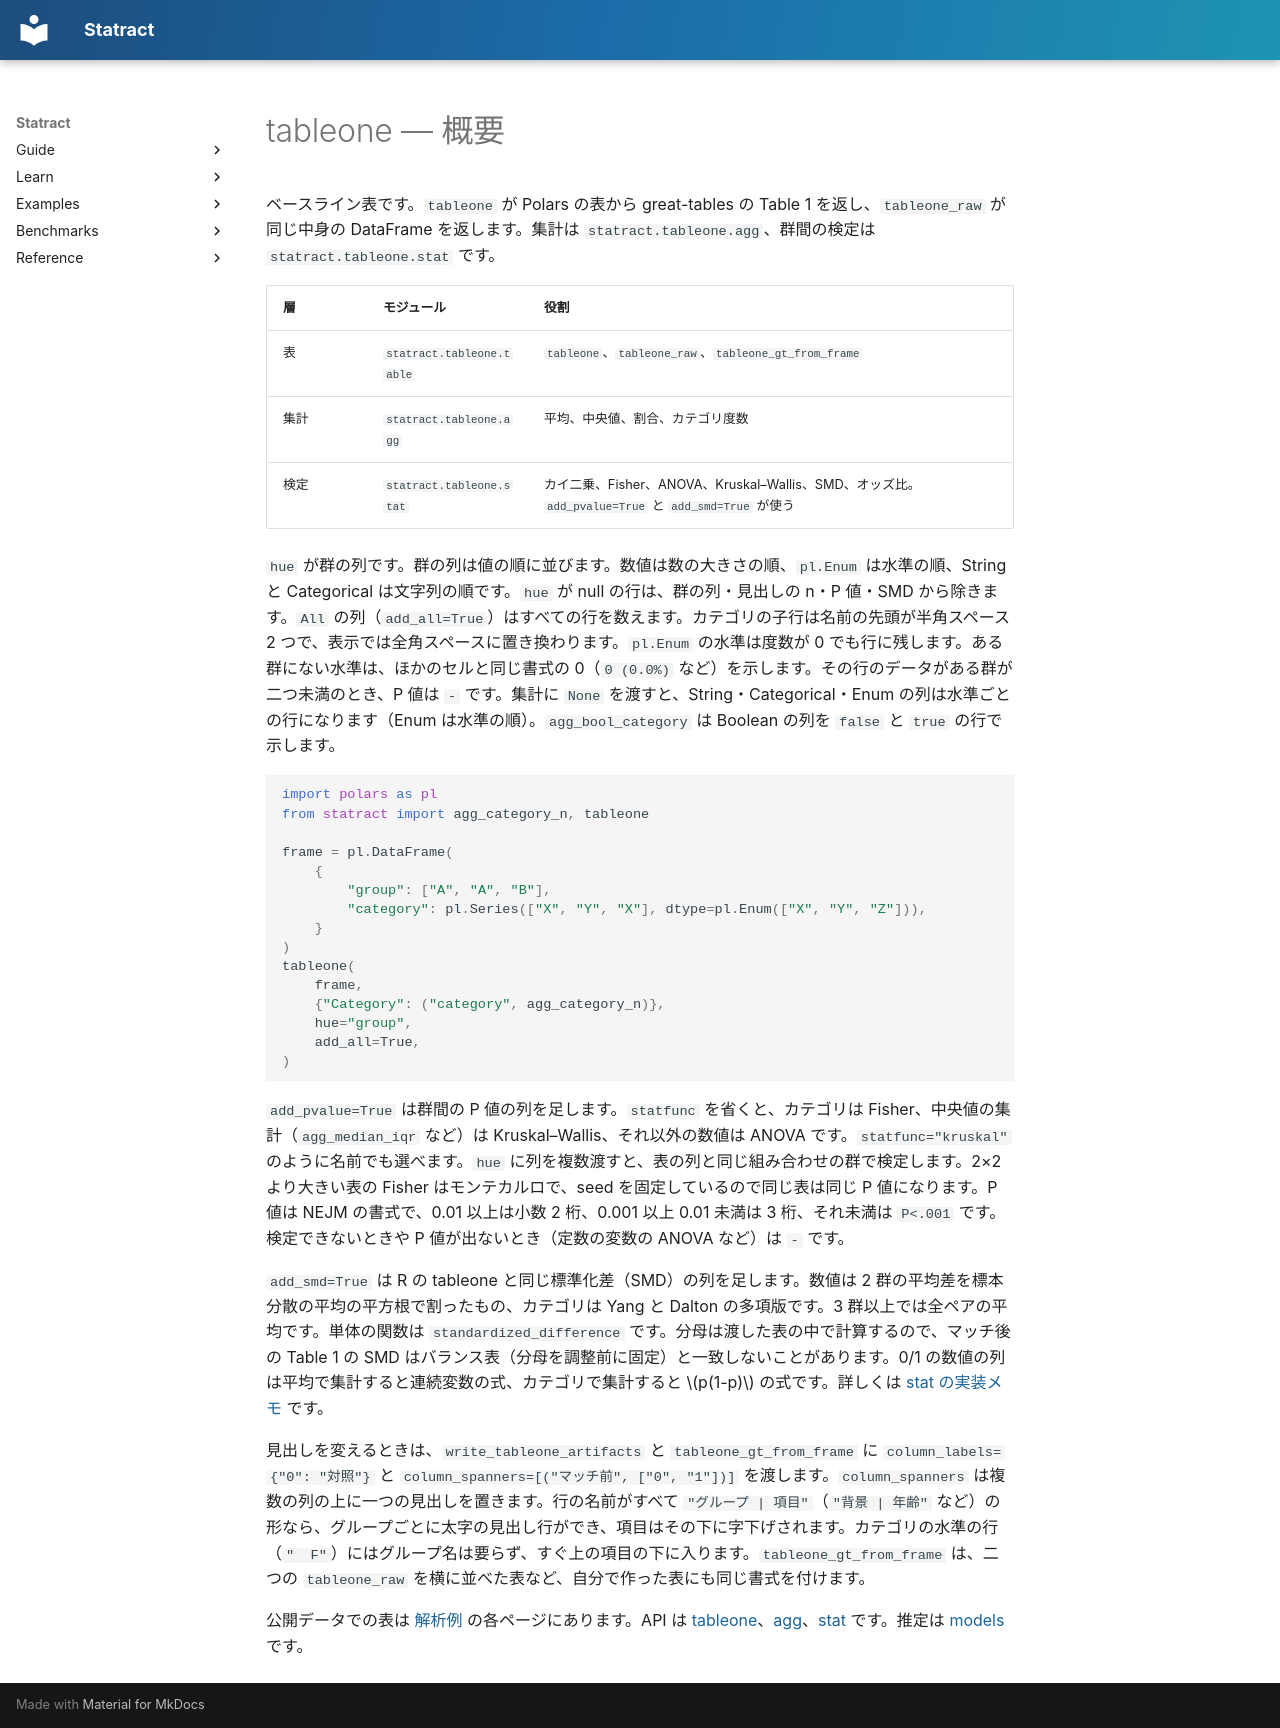

repository: mizuy/statract · page: tableone/overview.ja/index.html · generator: mkdocs

# tableone — 概要

ベースライン表です。`tableone` が Polars の表から great-tables の Table 1 を返し、`tableone_raw` が同じ中身の DataFrame を返します。集計は `statract.tableone.agg`、群間の検定は `statract.tableone.stat` です。

| 層 | モジュール | 役割 |
|----|------------|------|
| 表 | `statract.tableone.table` | `tableone`、`tableone_raw`、`tableone_gt_from_frame` |
| 集計 | `statract.tableone.agg` | 平均、中央値、割合、カテゴリ度数 |
| 検定 | `statract.tableone.stat` | カイ二乗、Fisher、ANOVA、Kruskal–Wallis、SMD、オッズ比。`add_pvalue=True` と `add_smd=True` が使う |

`hue` が群の列です。群の列は値の順に並びます。数値は数の大きさの順、`pl.Enum` は水準の順、String と Categorical は文字列の順です。`hue` が null の行は、群の列・見出しの n・P 値・SMD から除きます。`All` の列（`add_all=True`）はすべての行を数えます。カテゴリの子行は名前の先頭が半角スペース 2 つで、表示では全角スペースに置き換わります。`pl.Enum` の水準は度数が 0 でも行に残します。ある群にない水準は、ほかのセルと同じ書式の 0（`0 (0.0%)` など）を示します。その行のデータがある群が二つ未満のとき、P 値は `-` です。集計に `None` を渡すと、String・Categorical・Enum の列は水準ごとの行になります（Enum は水準の順）。`agg_bool_category` は Boolean の列を `false` と `true` の行で示します。

```python
import polars as pl
from statract import agg_category_n, tableone

frame = pl.DataFrame(
    {
        "group": ["A", "A", "B"],
        "category": pl.Series(["X", "Y", "X"], dtype=pl.Enum(["X", "Y", "Z"])),
    }
)
tableone(
    frame,
    {"Category": ("category", agg_category_n)},
    hue="group",
    add_all=True,
)
```

`add_pvalue=True` は群間の P 値の列を足します。`statfunc` を省くと、カテゴリは Fisher、中央値の集計（`agg_median_iqr` など）は Kruskal–Wallis、それ以外の数値は ANOVA です。`statfunc="kruskal"` のように名前でも選べます。`hue` に列を複数渡すと、表の列と同じ組み合わせの群で検定します。2×2 より大きい表の Fisher はモンテカルロで、seed を固定しているので同じ表は同じ P 値になります。P 値は NEJM の書式で、0.01 以上は小数 2 桁、0.001 以上 0.01 未満は 3 桁、それ未満は `P<.001` です。検定できないときや P 値が出ないとき（定数の変数の ANOVA など）は `-` です。

`add_smd=True` は R の tableone と同じ標準化差（SMD）の列を足します。数値は 2 群の平均差を標本分散の平均の平方根で割ったもの、カテゴリは Yang と Dalton の多項版です。3 群以上では全ペアの平均です。単体の関数は `standardized_difference` です。分母は渡した表の中で計算するので、マッチ後の Table 1 の SMD はバランス表（分母を調整前に固定）と一致しないことがあります。0/1 の数値の列は平均で集計すると連続変数の式、カテゴリで集計すると $p(1-p)$ の式です。詳しくは [stat の実装メモ](../api/tableone/stat.md#smd) です。

見出しを変えるときは、`write_tableone_artifacts` と `tableone_gt_from_frame` に `column_labels={"0": "対照"}` と `column_spanners=[("マッチ前", ["0", "1"])]` を渡します。`column_spanners` は複数の列の上に一つの見出しを置きます。行の名前がすべて `"グループ | 項目"`（`"背景 | 年齢"` など）の形なら、グループごとに太字の見出し行ができ、項目はその下に字下げされます。カテゴリの水準の行（`"  F"`）にはグループ名は要らず、すぐ上の項目の下に入ります。`tableone_gt_from_frame` は、二つの `tableone_raw` を横に並べた表など、自分で作った表にも同じ書式を付けます。

公開データでの表は [解析例](../examples/index.md) の各ページにあります。API は [tableone](../api/tableone/tableone.md)、[agg](../api/tableone/agg.md)、[stat](../api/tableone/stat.md) です。推定は [models](../models/overview.md) です。
